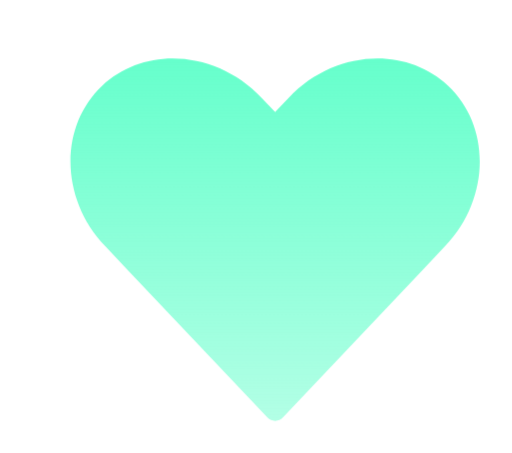
t = 0.00 s
t = 0.06 s: frame unchanged from t = 0.00 s, image omitted
t = 0.19 s: frame unchanged from t = 0.00 s, image omitted
t = 0.25 s: frame unchanged from t = 0.00 s, image omitted
t = 0.34 s: frame unchanged from t = 0.00 s, image omitted
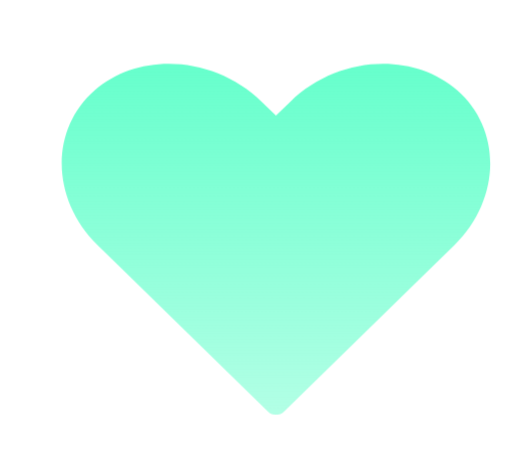
t = 0.41 s

The animated SVG that drew these frames (rendered in a browser with its animation timeline set to each time). Animation: 1 CSS @keyframes rule; one cycle of 0.50 s, repeats indefinitely.

<svg id="Layer_1" data-name="Layer 1" xmlns="http://www.w3.org/2000/svg" xmlns:xlink="http://www.w3.org/1999/xlink" width="600" height="392.56" viewBox="0 0 443.36 392.56">
  <defs>
    <style>
      .cls-1 {
        fill: url(#linear-gradient);
      }

      .cls-2 {
        fill: url(#linear-gradient-2);
      }

      .cls-3 {
        fill: url(#linear-gradient-3);
      }
        
        .cls-3{
                     -webkit-transform-origin: 50% 50% 0;
                  -webkit-animation: dash .5s ease-out alternate infinite;
                      
              }
                                   
              @-webkit-keyframes dash {
                0%{transform: scale(.8);}
                50%{transform: scale(.8);}
                75%{transform: scale(.8);}
                100%{transform: scale(.9) scaleX(1) scaleY(.8);}}
        
        
    </style>
    <linearGradient id="linear-gradient" x1="-613" y1="50" x2="-613" y2="50" gradientUnits="userSpaceOnUse">
      <stop offset="0" stop-color="#6fc"/>
      <stop offset="0.99" stop-color="#6fc" stop-opacity="0.5"/>
    </linearGradient>
    <linearGradient id="linear-gradient-2" x1="-390" y1="248" x2="-390" y2="248" xlink:href="#linear-gradient"/>
    <linearGradient id="linear-gradient-3" x1="242.32" y1="14.27" x2="242.32" y2="406.83" gradientUnits="userSpaceOnUse">
      <stop offset="0" stop-color="#6fc"/>
      <stop offset="1" stop-color="#6fc" stop-opacity="0.5"/>
    </linearGradient>
  </defs>
  <title>heartIcon</title>
  <path class="cls-1" d="M-613,50" transform="translate(-20.64 -14.27)"/>
  <path class="cls-2" d="M-390,248" transform="translate(-20.64 -14.27)"/>
  <path class="cls-3" d="M429.93,44C383.28-.16,305.52,5.54,257.13,56.66L242.32,72.3,227.51,56.66C179.12,5.54,101.36-.16,54.72,44S9.5,166.11,57.89,217.23l23.63,25L234,403.23a11.52,11.52,0,0,0,16.73,0l152.44-161,23.63-25C475.15,166.11,476.57,88.15,429.93,44Z" transform="translate(-20.64 -14.27)"/>
</svg>
